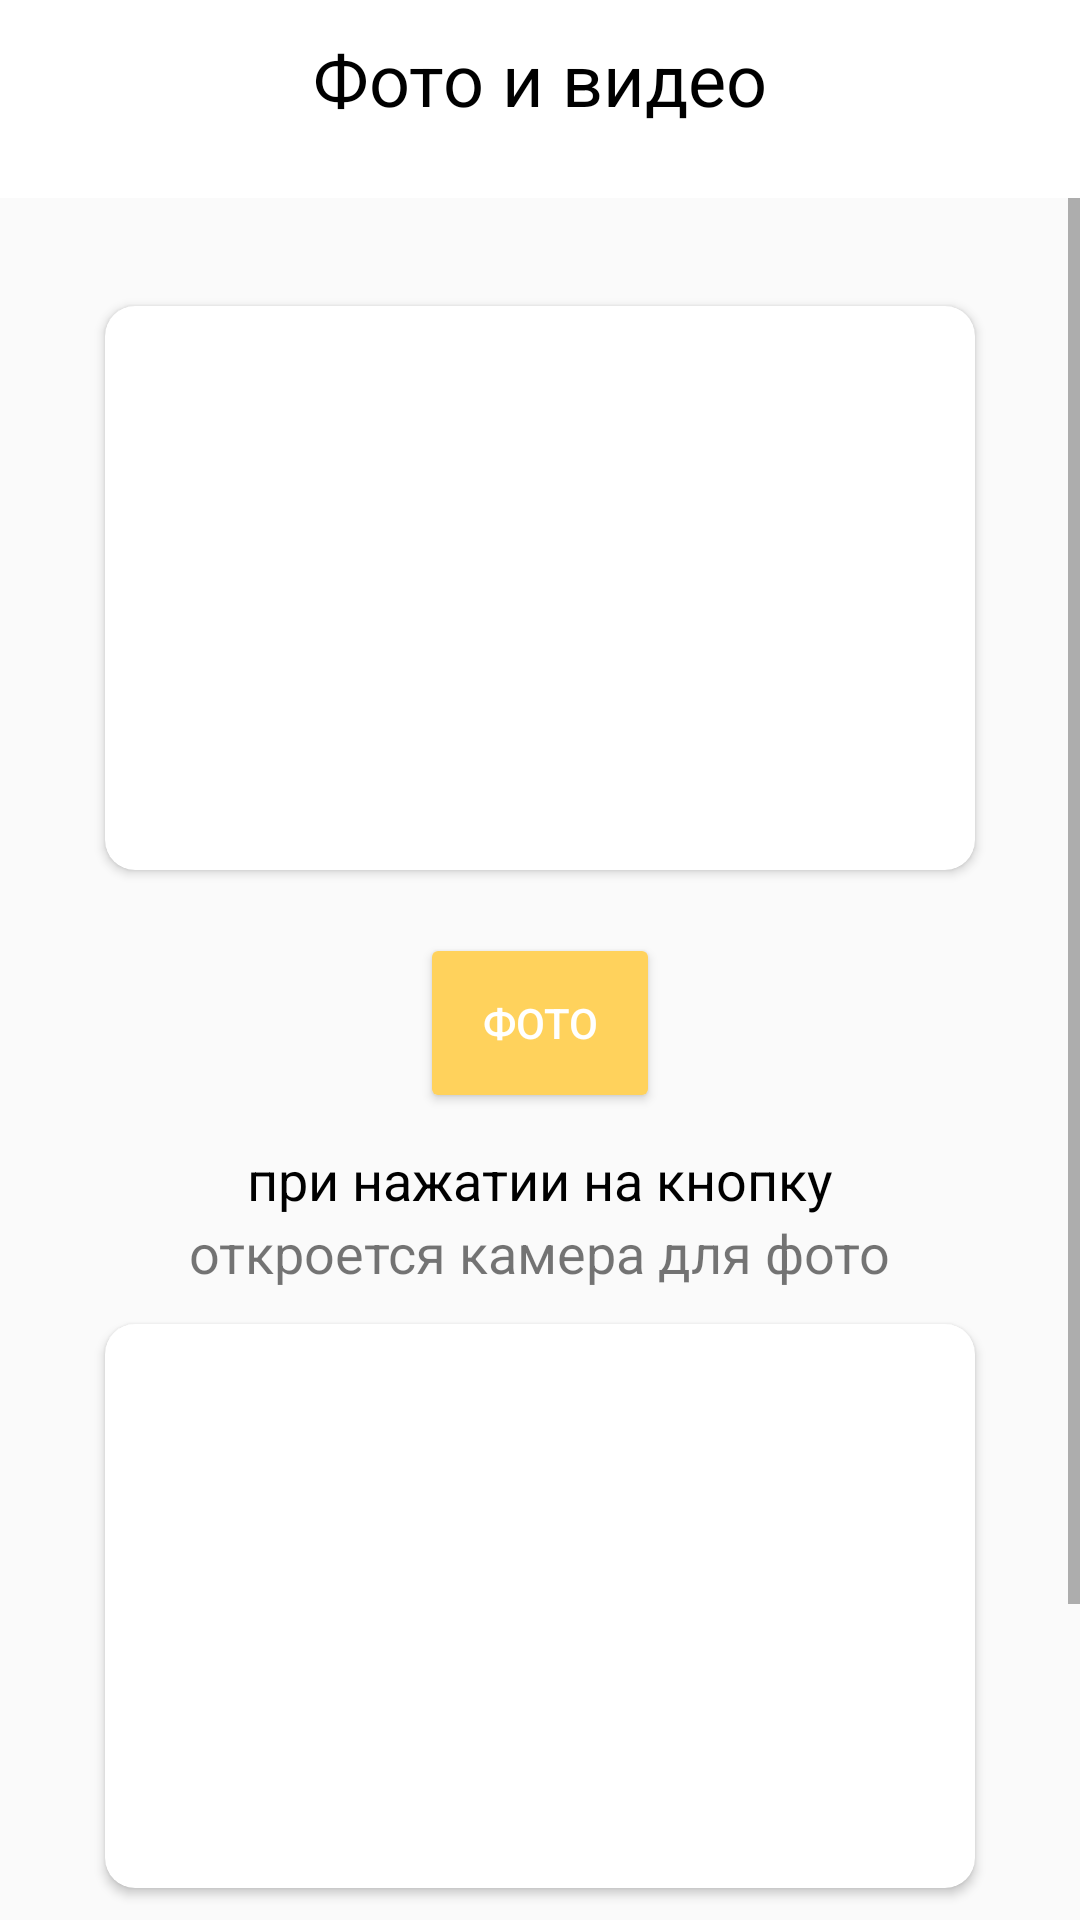

Layout XML and referenced resources for this Android screen:
<!-- AndroidManifest.xml: application theme Theme.HW3 -->
<!-- res/layout/activity_camera.xml -->
<?xml version="1.0" encoding="utf-8"?>
<androidx.constraintlayout.widget.ConstraintLayout xmlns:android="http://schemas.android.com/apk/res/android"
    xmlns:app="http://schemas.android.com/apk/res-auto"
    xmlns:tools="http://schemas.android.com/tools"
    android:layout_width="match_parent"
    android:layout_height="match_parent"
    tools:context=".CameraActivity">

    <Toolbar
        android:id="@+id/toolbar"
        android:layout_width="match_parent"
        android:layout_height="wrap_content"
        android:background="@color/white"
        android:minHeight="?attr/actionBarSize"
        app:layout_constraintTop_toTopOf="parent"
        app:theme="@style/Widget.AppCompat.Toolbar">

        <ImageView
            android:layout_width="wrap_content"
            android:layout_height="wrap_content"
            android:id="@+id/img"
            android:padding="10dp"
            android:src="@drawable/ic_baseline_west_24" />


        <TextView
            android:id="@+id/title"
            android:layout_width="wrap_content"
            android:layout_height="wrap_content"
            android:layout_gravity="center"
            android:layout_marginTop="10dp"
            android:text="@string/Photo_and_video"
            android:textColor="@color/black"
            android:textSize="24sp" />
    </Toolbar>


    <ScrollView
        android:layout_width="match_parent"
        android:layout_height="0dp"
        app:layout_constraintBottom_toBottomOf="parent"
        app:layout_constraintTop_toBottomOf="@id/toolbar">

        <androidx.constraintlayout.widget.ConstraintLayout
            android:layout_width="match_parent"
            android:layout_height="wrap_content">

            <androidx.cardview.widget.CardView
                android:id="@+id/cardView1"
                android:layout_width="match_parent"
                android:layout_height="200dp"
                android:layout_margin="30dp"
                android:layout_marginTop="40dp"
                android:elevation="5dp"
                app:cardCornerRadius="10dp"
                app:cardUseCompatPadding="true"
                app:layout_constraintTop_toTopOf="parent">

                <androidx.constraintlayout.widget.ConstraintLayout
                    android:layout_width="match_parent"
                    android:layout_height="match_parent">

                    <androidx.constraintlayout.utils.widget.ImageFilterView
                        android:layout_width="match_parent"
                        android:layout_height="match_parent"
                        android:layout_margin="80dp"
                        android:src="@drawable/ic_baseline_camera_24" />
                </androidx.constraintlayout.widget.ConstraintLayout>

            </androidx.cardview.widget.CardView>


            <Button
                android:id="@+id/btn1"
                android:layout_width="match_parent"
                android:layout_height="60dp"
                android:layout_marginHorizontal="140dp"
                android:layout_marginTop="15dp"
                android:backgroundTint="@color/Yellow2"
                android:text="@string/Photo"
                android:textColor="@color/white"
                app:layout_constraintTop_toBottomOf="@id/cardView1" />

            <TextView
                android:id="@+id/tv1"
                android:layout_width="wrap_content"
                android:layout_height="wrap_content"
                android:layout_marginTop="10dp"
                android:text="@string/Tap_on_Button"
                android:textColor="@color/black"
                android:textSize="18sp"
                app:layout_constraintEnd_toEndOf="parent"
                app:layout_constraintStart_toStartOf="parent"
                app:layout_constraintTop_toBottomOf="@id/btn1" />

            <TextView
                android:id="@+id/tv2"
                android:layout_width="wrap_content"
                android:layout_height="wrap_content"
                android:text="@string/open_camera"
                android:textSize="18sp"
                app:layout_constraintEnd_toEndOf="parent"
                app:layout_constraintStart_toStartOf="parent"
                app:layout_constraintTop_toBottomOf="@id/tv1" />

            <androidx.cardview.widget.CardView
                android:id="@+id/cardView2"
                android:layout_width="match_parent"
                android:layout_height="200dp"
                android:layout_margin="30dp"
                android:layout_marginTop="40dp"
                android:elevation="5dp"
                app:cardCornerRadius="10dp"
                app:cardUseCompatPadding="true"
                app:layout_constraintTop_toTopOf="@id/tv2">

                <androidx.constraintlayout.widget.ConstraintLayout
                    android:layout_width="match_parent"
                    android:layout_height="match_parent">

                    <androidx.constraintlayout.utils.widget.ImageFilterView
                        android:layout_width="match_parent"
                        android:layout_height="match_parent"
                        android:layout_margin="80dp"
                        android:src="@drawable/ic_baseline_camera_alt_24" />
                </androidx.constraintlayout.widget.ConstraintLayout>


            </androidx.cardview.widget.CardView>

            <Button
                android:id="@+id/btn2"
                android:layout_width="match_parent"
                android:layout_height="60dp"
                android:layout_marginHorizontal="140dp"
                android:layout_marginTop="15dp"
                android:backgroundTint="@color/Yellow"
                android:text="@string/video"
                android:textColor="@color/white"
                app:layout_constraintTop_toBottomOf="@id/cardView2" />

            <TextView
                android:id="@+id/tv3"
                android:layout_width="wrap_content"
                android:layout_height="wrap_content"
                android:layout_marginTop="10dp"
                android:text="@string/enter"
                android:textColor="@color/black"
                android:textSize="18sp"
                app:layout_constraintEnd_toEndOf="parent"
                app:layout_constraintStart_toStartOf="parent"
                app:layout_constraintTop_toBottomOf="@id/btn2" />

            <TextView
                android:id="@+id/tv4"
                android:layout_width="wrap_content"
                android:layout_height="wrap_content"
                android:text="@string/open_camera_for_photo"
                android:textSize="18sp"
                app:layout_constraintEnd_toEndOf="parent"
                app:layout_constraintStart_toStartOf="parent"
                app:layout_constraintTop_toBottomOf="@id/tv3" />


        </androidx.constraintlayout.widget.ConstraintLayout>


    </ScrollView>


</androidx.constraintlayout.widget.ConstraintLayout>
<!-- resources referenced by this layout -->
<resources>
  <color name="Yellow">#FFD25C</color>
  <color name="Yellow2">#FFD25C</color>
  <color name="black">#FF000000</color>
  <color name="white">#FFFFFFFF</color>
  <string name="Photo">Фото</string>
  <string name="Photo_and_video">Фото и видео</string>
  <string name="Tap_on_Button">при нажатии на кнопку</string>
  <string name="enter">при нажатии на кнопку</string>
  <string name="open_camera">откроется камера для фото</string>
  <string name="open_camera_for_photo">откроется камера для фото</string>
  <string name="video">Видео</string>
  <style name="Theme.HW3" parent="Theme.AppCompat.Light.NoActionBar">
          
          <item name="colorPrimary">@color/purple_500</item>
          <item name="colorPrimaryVariant">@color/purple_700</item>
          <item name="colorOnPrimary">@color/white</item>
          
          <item name="colorSecondary">@color/teal_200</item>
          <item name="colorSecondaryVariant">@color/teal_700</item>
          <item name="colorOnSecondary">@color/black</item>
          
          <item name="android:statusBarColor" tools:targetApi="l">?attr/colorPrimaryVariant</item>
          
      </style>
  <color name="purple_500">#FF6200EE</color>
  <color name="purple_700">#FF3700B3</color>
  <color name="teal_200">#FF03DAC5</color>
  <color name="teal_700">#FF018786</color>
</resources>
